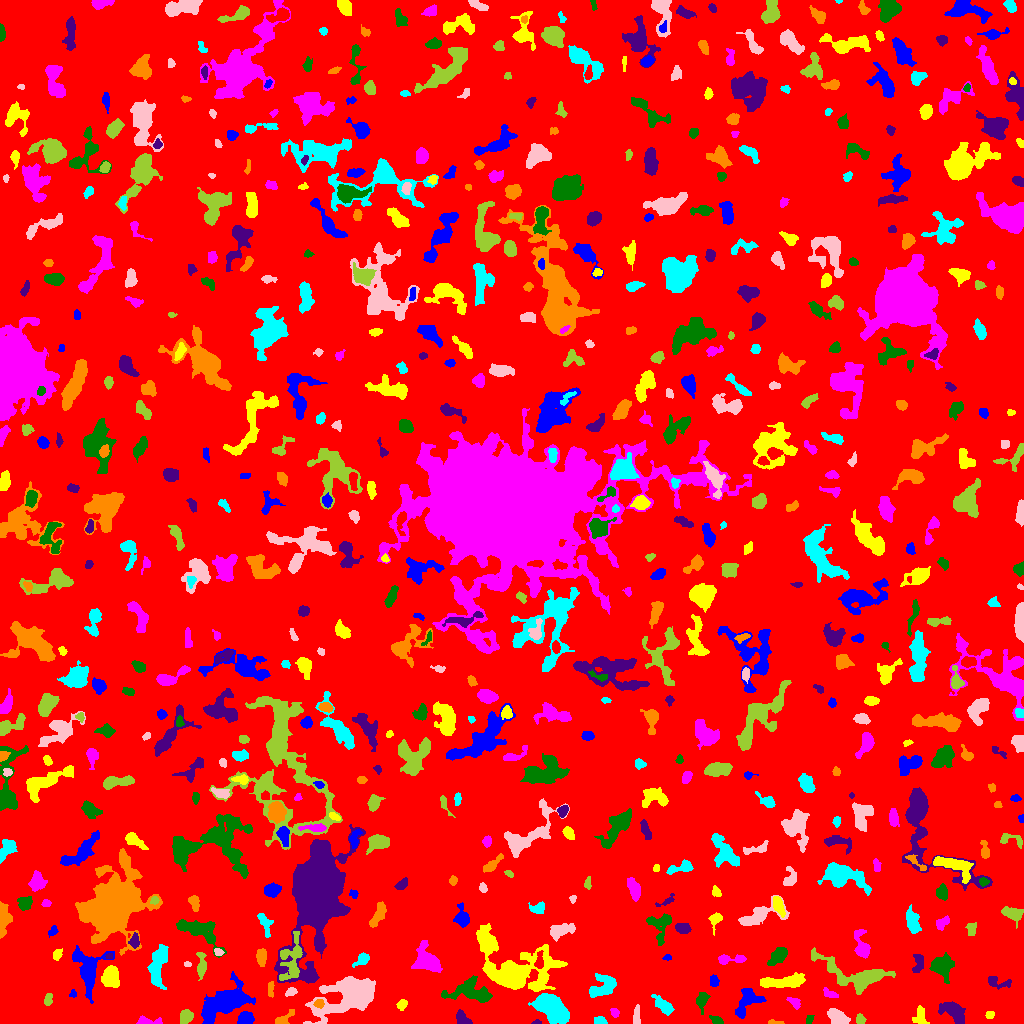

The data file committed next to this chart (first rows):
ID, X, Y, A, B, theta, total_flux, mu_max, mu_median, mu_mean, R_fwhm, R_e, R10, R90, x_start, x_end, y_start, y_end, area, greylevel
0, 514.6, 497.8, 299.7, 294.5, 1.213, 1337616, 12.0, 1.0, 1.635, 63.24, 230.2, 85.99, 380.4, 0, 1023, 0, 1023, 817873, 1.635
1, 244.8, 4.66, 3.71, 2.947, 0.2701, 1090, 14.0, 5.0, 5.798, 4.618, 4.068, 1.596, 6.652, 237, 254, 0, 12, 188, 8.798
2, 920.1, 7.147, 5.085, 3.359, 1.569, 273.0, 3.0, 1.0, 1.517, 5.293, 4.37, 1.693, 6.699, 912, 929, 0, 18, 180, 5.517
3, 146.8, 1.98, 6.313, 1.798, -0.04766, 202.0, 4.0, 1.0, 1.433, 4.37, 3.141, 1.262, 5.171, 136, 162, 0, 8, 141, 6.433
4, 716.8, 2.936, 3.285, 1.759, -0.4372, 342.0, 7.0, 3.0, 3.6, 3.827, 2.985, 1.262, 4.687, 709, 723, 0, 8, 95, 8.6
5, 536.5, 1.07, 2.099, 1.063, 0.06587, 100.0, 7.0, 2.0, 2.632, 1.784, 1.693, 0.5642, 2.821, 531, 541, 0, 4, 38, 7.632
6, 775.2, 1.044, 4.667, 1.014, -0.05328, 136.0, 4.0, 2.0, 2.345, 3.827, 2.459, 0.9772, 3.742, 768, 784, 0, 4, 58, 6.345
7, 599.6, 2.53, 2.847, 2.021, -0.04191, 251.0, 7.0, 2.0, 2.699, 2.985, 2.877, 1.128, 4.583, 594, 607, 0, 7, 93, 6.699
8, 636.5, 7.217, 4.742, 1.557, 1.562, 364.0, 6.0, 3.0, 2.935, 4.82, 3.478, 1.382, 5.232, 633, 640, 0, 19, 124, 6.935
9, 860.2, 3.946, 2.322, 2.127, -1.178, 224.0, 5.0, 2.0, 2.545, 3.613, 2.821, 1.128, 4.406, 856, 866, 0, 10, 88, 8.545
10, 1012, 4.407, 5.003, 3.079, 0.04256, 922.0, 8.0, 4.0, 3.826, 6.457, 4.787, 1.954, 7.421, 1000, 1023, 0, 12, 241, 7.826
11, 748.1, 23.18, 8.108, 4.869, 0.8851, 1109, 8.0, 2.0, 2.705, 6.206, 6.077, 2.257, 9.674, 735, 766, 5, 35, 410, 6.705
12, 989.5, 8.865, 2.243, 1.883, 0.2469, 104.0, 3.0, 2.0, 1.576, 3.338, 2.646, 0.9772, 4.068, 985, 994, 5, 12, 66, 5.576
13, 614.9, 11.02, 2.535, 1.999, -0.8397, 161.0, 4.0, 2.0, 2.176, 4.26, 2.764, 1.128, 4.222, 610, 619, 6, 15, 74, 6.176
14, 809.4, 3.133, 2.284, 1.24, 1.104, 45.0, 2.0, 1.0, 0.7031, 3.432, 2.111, 0.7979, 3.192, 806, 814, 0, 8, 64, 5.703
15, 463.5, 3.617, 4.133, 2.09, -0.7841, 196.0, 4.0, 1.0, 1.241, 4.26, 3.141, 1.128, 5.171, 456, 472, 0, 14, 158, 6.241
16, 282.0, 2.5, 3.162, 1.708, 0.0, 66.0, 1.0, 0.0, 0.44, 4.583, 3.192, 1.382, 4.334, 275, 294, 0, 14, 150, 5.44
17, 664.2, 17.32, 6.118, 2.509, -0.7491, 534.0, 6.0, 2.0, 2.225, 5.352, 4.618, 1.693, 7.59, 651, 674, 8, 29, 240, 6.225
18, 837.7, 5.989, 4.825, 2.921, -0.5896, 1694, 16.0, 6.0, 6.368, 5.971, 4.787, 1.871, 7.464, 827, 850, 0, 15, 266, 10.37
19, 185.6, 6.375, 3.591, 2.808, 0.8476, 472.0, 7.0, 3.0, 2.776, 4.37, 4.068, 1.493, 6.206, 180, 193, 0, 14, 170, 6.776
20, 498.2, 12.99, 6.504, 2.256, -0.02076, 711.0, 7.0, 3.0, 3.435, 5.528, 4.478, 1.871, 6.956, 488, 511, 7, 18, 207, 8.435
21, 226.2, 21.73, 12.9, 5.623, 0.5307, 8111, 27.0, 6.0, 7.236, 7.069, 8.849, 3.192, 15.51, 201, 255, 0, 52, 1121, 10.24
22, 402, 19.1, 2.532, 2.028, 0.8284, 323.0, 7.0, 3.0, 3.33, 3.785, 2.877, 1.128, 4.514, 396, 407, 13, 24, 97, 7.33
23, 794.3, 21.36, 3.64, 2.192, -0.6704, 179.0, 4.0, 2.0, 1.613, 4.222, 3.338, 1.262, 5.232, 786, 800, 14, 26, 111, 5.613
24, 701.7, 24.16, 4.227, 2.587, 1.358, 469.0, 7.0, 2.0, 2.65, 3.989, 3.742, 1.382, 6.283, 696, 710, 9, 31, 177, 6.65
25, 953.3, 11.98, 6.985, 3.726, -0.6404, 1395, 9.0, 3.0, 3.605, 6.18, 5.917, 2.257, 9.373, 938, 965, 0, 22, 387, 7.605
26, 318.8, 20.09, 2.284, 1.739, 0.1675, 206.0, 6.0, 2.0, 2.482, 3.432, 2.523, 0.9772, 3.949, 313, 324, 15, 24, 83, 12.48
27, 552.1, 15.31, 8.08, 4.897, -0.7126, 6999, 26.0, 8.0, 9.125, 8.387, 7.838, 3.09, 12.64, 528, 569, 0, 30, 767, 14.13
28, 291, 31.94, 2.593, 1.847, 0.4237, 189.0, 5.0, 2.0, 2.148, 3.338, 2.706, 0.9772, 4.334, 285, 297, 27, 36, 88, 8.148
29, 48.5, 24.81, 3.179, 1.771, 1.23, 113.0, 3.0, 1.0, 1.189, 3.338, 2.877, 0.9772, 4.442, 44, 52, 18, 30, 95, 6.189
30, 392.3, 33.46, 3.235, 1.948, -1.332, 184.0, 4.0, 2.0, 2.0, 4.514, 3.09, 1.262, 4.754, 388, 396, 27, 40, 92, 7.0
31, 72.9, 29.24, 1.925, 1.717, 1.035, 110.0, 5.0, 2.0, 2.157, 2.459, 2.185, 0.7979, 3.432, 69, 76, 26, 34, 51, 6.157
32, 110.8, 46.53, 5.105, 3.829, 1.508, 1241, 8.0, 4.0, 3.716, 7.442, 5.698, 2.257, 8.667, 101, 119, 36, 58, 334, 8.716
33, 830.8, 29.07, 4.184, 1.682, -0.3299, 217.0, 5.0, 2.0, 2.009, 3.338, 3.09, 1.128, 4.918, 823, 838, 26, 36, 108, 7.009
34, 471.7, 31.71, 10.84, 5.284, -0.138, 1758, 8.0, 2.0, 2.868, 7.878, 7.114, 2.764, 11.62, 441, 492, 21, 48, 613, 6.868
35, 996.7, 41.68, 6.828, 2.782, -0.2233, 332.0, 4.0, 2.0, 1.855, 5.642, 4.146, 1.596, 6.699, 988, 1011, 34, 47, 179, 5.855
36, 270.8, 33.52, 4.606, 1.484, 1.549, 163.0, 5.0, 2.0, 1.791, 2.326, 3.038, 0.9772, 4.618, 268, 274, 26, 42, 91, 7.791
37, 601.9, 36.05, 7.391, 4.689, 0.6368, 1215, 8.0, 3.0, 2.935, 6.699, 6.206, 2.394, 9.756, 589, 616, 26, 50, 414, 6.935
38, 348.3, 27.67, 16.39, 7.951, 0.4071, 6987, 11.0, 4.0, 4.342, 12.68, 11.86, 4.787, 19.15, 303, 375, 0, 47, 1609, 8.342
39, 201.3, 57.98, 6.832, 2.048, -1.563, 481.0, 6.0, 2.0, 2.417, 5.293, 4.37, 1.693, 6.817, 196, 206, 43, 71, 199, 6.417
40, 15.82, 54.37, 5.346, 4.261, 0.6408, 723.0, 7.0, 2.0, 2.41, 4.918, 4.82, 1.871, 8.234, 0, 26, 39, 63, 300, 6.41
41, 713.9, 42.34, 2.733, 2.094, -1.397, 298.0, 6.0, 3.0, 3.01, 4.297, 3.09, 1.128, 4.82, 710, 719, 37, 49, 99, 7.01
42, 784.5, 42.02, 12.64, 2.746, 0.07573, 1265, 7.0, 3.0, 2.703, 6.358, 6.676, 2.523, 10.48, 760, 805, 36, 51, 468, 6.703
43, 426.5, 62.97, 7.136, 5.363, -0.8764, 2616, 13.0, 4.0, 4.992, 6.652, 6.747, 2.585, 11.03, 411, 442, 51, 83, 524, 7.992
44, 941.5, 56.97, 5.622, 4.88, -1.081, 2032, 11.0, 4.0, 4.92, 6.794, 6.103, 2.394, 9.918, 929, 954, 40, 71, 413, 7.92
45, 918.6, 60.62, 4.892, 2.631, 1.441, 384.0, 5.0, 2.0, 2.259, 4.478, 4.107, 1.693, 6.383, 912, 923, 51, 69, 170, 6.259
46, 261.5, 66.78, 3.852, 2.431, 1.545, 501.0, 7.0, 3.0, 3.074, 4.406, 3.909, 1.493, 6.18, 256, 266, 57, 75, 163, 8.074
47, 157.7, 56.73, 11.43, 3.661, 1.399, 2631, 12.0, 5.0, 4.936, 8.038, 7.269, 2.821, 11.33, 147, 168, 34, 79, 533, 7.936
48, 187.5, 59.27, 1.984, 1.201, -0.02128, 114.0, 5.0, 3.0, 2.85, 2.764, 1.954, 0.7979, 3.038, 184, 191, 57, 62, 40, 7.85
49, 854.6, 48.01, 20.1, 7.131, -0.2863, 3489, 8.0, 3.0, 3.59, 11.4, 9.821, 3.909, 15.7, 811, 895, 29, 76, 972, 6.59
50, 539.2, 62.16, 4.493, 2.197, 1.458, 298.0, 5.0, 2.0, 2.346, 3.827, 3.478, 1.382, 5.528, 534, 543, 55, 73, 127, 9.346
51, 667.3, 66.0, 2.117, 1.431, 0.1237, 94.0, 3.0, 2.0, 1.958, 3.241, 2.185, 0.9772, 3.338, 662, 671, 63, 69, 48, 5.958
52, 514, 55.1, 20.63, 12.44, -0.4336, 10425, 17.0, 3.0, 4.664, 9.739, 12.8, 4.618, 23.07, 476, 567, 32, 100, 2235, 7.664
53, 730.4, 64.09, 8.276, 2.14, 0.03755, 378.0, 5.0, 2.0, 1.989, 4.583, 4.222, 1.596, 6.723, 718, 746, 59, 69, 190, 5.989
54, 779.1, 68.33, 5.226, 2.823, 0.7981, 694.0, 9.0, 2.0, 2.711, 3.785, 4.478, 1.693, 7.464, 767, 787, 58, 76, 256, 6.711
55, 109, 67.14, 1.473, 1.39, 0.3947, 66.0, 4.0, 2.0, 1.61, 2.646, 1.784, 0.5642, 2.821, 105, 112, 65, 70, 41, 10.61
56, 109.4, 114.3, 11.97, 9.265, 0.8879, 75878, 190.0, 7.0, 21.97, 8.795, 9.69, 3.613, 21.81, 75, 162, 68, 175, 3454, 24.97
57, 362.4, 64, 4.014, 2.392, 0.6327, 525.0, 7.0, 3.0, 3.523, 4.583, 3.656, 1.493, 5.944, 352, 369, 56, 71, 149, 7.523
58, 218.3, 71.4, 2.273, 1.631, -0.4799, 168.0, 6.0, 2.0, 2.585, 3.09, 2.394, 0.9772, 3.868, 214, 224, 68, 75, 65, 8.585
59, 291, 63.42, 12.2, 5.529, 1.386, 1789, 7.0, 3.0, 3.218, 7.939, 7.818, 3.09, 12.05, 279, 302, 43, 92, 556, 9.218
... 629 more rows
